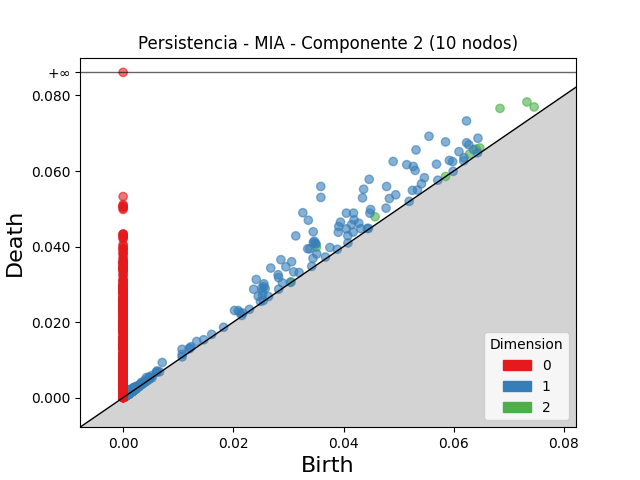

The table this chart was drawn from, first rows:
dimension, birth, death
2, 0.0684, 0.07658
2, 0.07329, 0.07828
2, 0.03509, 0.03984
2, 0.07459, 0.07695
2, 0.04573, 0.04787
2, 0.0641, 0.06583
2, 0.06286, 0.06448
2, 0.06473, 0.06611
2, 0.003105, 0.003442
2, 0.002026, 0.002308
2, 0.001322, 0.0015
2, 0.001201, 0.001353
2, 0.0305, 0.03064
2, 0.0009259, 0.001075
2, 0.004252, 0.004399
2, 0.001933, 0.002076
2, 0.001518, 0.001656
2, 0.001946, 0.002074
2, 0.001348, 0.001467
2, 0.001844, 0.001961
2, 0.001482, 0.001596
2, 0.001334, 0.001446
2, 0.001144, 0.001252
2, 0.002163, 0.002269
2, 0.001459, 0.001558
2, 0.002066, 0.002165
2, 0.00113, 0.001227
2, 0.001458, 0.001554
2, 0.0008785, 0.0009732
2, 0.001848, 0.00194
2, 0.001404, 0.001486
2, 0.001447, 0.001518
2, 0.001175, 0.001246
2, 0.001862, 0.001932
2, 0.0007484, 0.0008162
2, 0.001539, 0.001602
2, 0.002348, 0.002409
2, 0.001625, 0.001686
2, 0.001645, 0.001706
2, 0.0007924, 0.0008485
2, 0.0008158, 0.0008719
2, 0.001655, 0.00171
2, 0.001445, 0.0015
2, 0.002235, 0.00229
2, 0.001164, 0.001217
2, 0.0008893, 0.0009401
2, 0.05851, 0.05856
2, 0.001943, 0.001991
2, 0.0006643, 0.0007116
2, 0.002293, 0.002339
2, 0.001199, 0.001246
2, 0.0008494, 0.0008953
2, 0.0014, 0.001445
2, 0.001152, 0.001196
2, 0.001368, 0.001411
2, 0.001008, 0.00105
2, 0.00111, 0.001151
2, 0.001652, 0.001692
2, 0.002166, 0.002202
2, 0.001873, 0.001909
... 6,254 more rows
